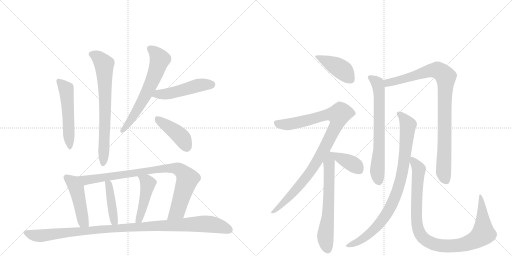
t = 0.00 s
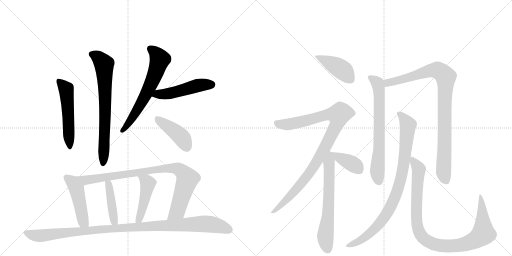
t = 2.87 s
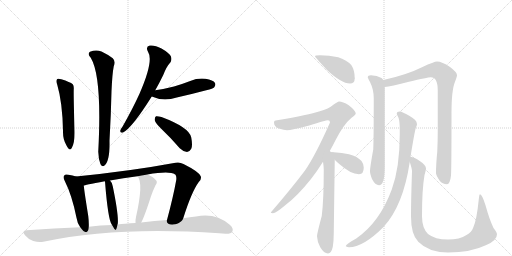
t = 5.73 s
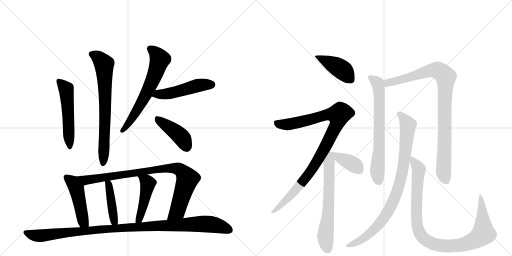
t = 8.60 s
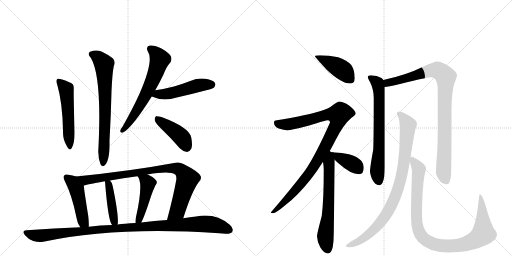
t = 11.46 s
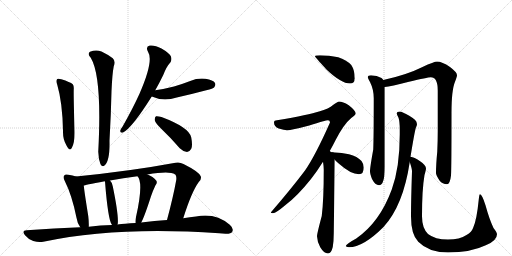
t = 14.33 s

The animated SVG that drew these frames (rendered in a browser with its animation timeline set to each time). Animation: 18 CSS @keyframes rules; one cycle of 14.33 s.

<svg version="1.1" viewBox="0 0 2048 1024" xmlns="http://www.w3.org/2000/svg">
  <g stroke="lightgray" stroke-dasharray="1,1" stroke-width="1" transform="scale(4, 4)">
    <line x1="0" y1="0" x2="256" y2="256"></line>
    <line x1="256" y1="0" x2="0" y2="256"></line>
    <line x1="128" y1="0" x2="128" y2="256"></line>
    <line x1="0" y1="128" x2="256" y2="128"></line>
    <line x1="256" y1="0" x2="512" y2="256"></line>
    <line x1="512" y1="0" x2="256" y2="256"></line>
    <line x1="384" y1="0" x2="384" y2="256"></line>
    <line x1="256" y1="128" x2="512" y2="128"></line>
  </g>
<g transform="scale(1, -1) translate(0, -850)">
   <style type="text/css">
    @keyframes keyframes0 {
      from {
       stroke: black;
       stroke-dashoffset: 530;
       stroke-width: 128;
       }
       63% {
       animation-timing-function: step-end;
       stroke: black;
       stroke-dashoffset: 0;
       stroke-width: 128;
       }
       to {
       stroke: black;
       stroke-width: 1024;
       }
       }
       #make-me-a-hanzi-animation-0 {
         animation: keyframes0 0.681315s both;
         animation-delay: 0.000000s;
         animation-timing-function: linear;
       }
    @keyframes keyframes1 {
      from {
       stroke: black;
       stroke-dashoffset: 716;
       stroke-width: 128;
       }
       70% {
       animation-timing-function: step-end;
       stroke: black;
       stroke-dashoffset: 0;
       stroke-width: 128;
       }
       to {
       stroke: black;
       stroke-width: 1024;
       }
       }
       #make-me-a-hanzi-animation-1 {
         animation: keyframes1 0.832682s both;
         animation-delay: 0.681315s;
         animation-timing-function: linear;
       }
    @keyframes keyframes2 {
      from {
       stroke: black;
       stroke-dashoffset: 637;
       stroke-width: 128;
       }
       67% {
       animation-timing-function: step-end;
       stroke: black;
       stroke-dashoffset: 0;
       stroke-width: 128;
       }
       to {
       stroke: black;
       stroke-width: 1024;
       }
       }
       #make-me-a-hanzi-animation-2 {
         animation: keyframes2 0.768392s both;
         animation-delay: 1.513997s;
         animation-timing-function: linear;
       }
    @keyframes keyframes3 {
      from {
       stroke: black;
       stroke-dashoffset: 492;
       stroke-width: 128;
       }
       62% {
       animation-timing-function: step-end;
       stroke: black;
       stroke-dashoffset: 0;
       stroke-width: 128;
       }
       to {
       stroke: black;
       stroke-width: 1024;
       }
       }
       #make-me-a-hanzi-animation-3 {
         animation: keyframes3 0.650391s both;
         animation-delay: 2.282389s;
         animation-timing-function: linear;
       }
    @keyframes keyframes4 {
      from {
       stroke: black;
       stroke-dashoffset: 426;
       stroke-width: 128;
       }
       58% {
       animation-timing-function: step-end;
       stroke: black;
       stroke-dashoffset: 0;
       stroke-width: 128;
       }
       to {
       stroke: black;
       stroke-width: 1024;
       }
       }
       #make-me-a-hanzi-animation-4 {
         animation: keyframes4 0.596680s both;
         animation-delay: 2.932780s;
         animation-timing-function: linear;
       }
    @keyframes keyframes5 {
      from {
       stroke: black;
       stroke-dashoffset: 472;
       stroke-width: 128;
       }
       61% {
       animation-timing-function: step-end;
       stroke: black;
       stroke-dashoffset: 0;
       stroke-width: 128;
       }
       to {
       stroke: black;
       stroke-width: 1024;
       }
       }
       #make-me-a-hanzi-animation-5 {
         animation: keyframes5 0.634115s both;
         animation-delay: 3.529460s;
         animation-timing-function: linear;
       }
    @keyframes keyframes6 {
      from {
       stroke: black;
       stroke-dashoffset: 897;
       stroke-width: 128;
       }
       74% {
       animation-timing-function: step-end;
       stroke: black;
       stroke-dashoffset: 0;
       stroke-width: 128;
       }
       to {
       stroke: black;
       stroke-width: 1024;
       }
       }
       #make-me-a-hanzi-animation-6 {
         animation: keyframes6 0.979980s both;
         animation-delay: 4.163574s;
         animation-timing-function: linear;
       }
    @keyframes keyframes7 {
      from {
       stroke: black;
       stroke-dashoffset: 420;
       stroke-width: 128;
       }
       58% {
       animation-timing-function: step-end;
       stroke: black;
       stroke-dashoffset: 0;
       stroke-width: 128;
       }
       to {
       stroke: black;
       stroke-width: 1024;
       }
       }
       #make-me-a-hanzi-animation-7 {
         animation: keyframes7 0.591797s both;
         animation-delay: 5.143555s;
         animation-timing-function: linear;
       }
    @keyframes keyframes8 {
      from {
       stroke: black;
       stroke-dashoffset: 461;
       stroke-width: 128;
       }
       60% {
       animation-timing-function: step-end;
       stroke: black;
       stroke-dashoffset: 0;
       stroke-width: 128;
       }
       to {
       stroke: black;
       stroke-width: 1024;
       }
       }
       #make-me-a-hanzi-animation-8 {
         animation: keyframes8 0.625163s both;
         animation-delay: 5.735352s;
         animation-timing-function: linear;
       }
    @keyframes keyframes9 {
      from {
       stroke: black;
       stroke-dashoffset: 1076;
       stroke-width: 128;
       }
       78% {
       animation-timing-function: step-end;
       stroke: black;
       stroke-dashoffset: 0;
       stroke-width: 128;
       }
       to {
       stroke: black;
       stroke-width: 1024;
       }
       }
       #make-me-a-hanzi-animation-9 {
         animation: keyframes9 1.125651s both;
         animation-delay: 6.360514s;
         animation-timing-function: linear;
       }
    @keyframes keyframes10 {
      from {
       stroke: black;
       stroke-dashoffset: 424;
       stroke-width: 128;
       }
       58% {
       animation-timing-function: step-end;
       stroke: black;
       stroke-dashoffset: 0;
       stroke-width: 128;
       }
       to {
       stroke: black;
       stroke-width: 1024;
       }
       }
       #make-me-a-hanzi-animation-10 {
         animation: keyframes10 0.595052s both;
         animation-delay: 7.486165s;
         animation-timing-function: linear;
       }
    @keyframes keyframes11 {
      from {
       stroke: black;
       stroke-dashoffset: 983;
       stroke-width: 128;
       }
       76% {
       animation-timing-function: step-end;
       stroke: black;
       stroke-dashoffset: 0;
       stroke-width: 128;
       }
       to {
       stroke: black;
       stroke-width: 1024;
       }
       }
       #make-me-a-hanzi-animation-11 {
         animation: keyframes11 1.049967s both;
         animation-delay: 8.081217s;
         animation-timing-function: linear;
       }
    @keyframes keyframes12 {
      from {
       stroke: black;
       stroke-dashoffset: 645;
       stroke-width: 128;
       }
       68% {
       animation-timing-function: step-end;
       stroke: black;
       stroke-dashoffset: 0;
       stroke-width: 128;
       }
       to {
       stroke: black;
       stroke-width: 1024;
       }
       }
       #make-me-a-hanzi-animation-12 {
         animation: keyframes12 0.774902s both;
         animation-delay: 9.131185s;
         animation-timing-function: linear;
       }
    @keyframes keyframes13 {
      from {
       stroke: black;
       stroke-dashoffset: 384;
       stroke-width: 128;
       }
       56% {
       animation-timing-function: step-end;
       stroke: black;
       stroke-dashoffset: 0;
       stroke-width: 128;
       }
       to {
       stroke: black;
       stroke-width: 1024;
       }
       }
       #make-me-a-hanzi-animation-13 {
         animation: keyframes13 0.562500s both;
         animation-delay: 9.906087s;
         animation-timing-function: linear;
       }
    @keyframes keyframes14 {
      from {
       stroke: black;
       stroke-dashoffset: 688;
       stroke-width: 128;
       }
       69% {
       animation-timing-function: step-end;
       stroke: black;
       stroke-dashoffset: 0;
       stroke-width: 128;
       }
       to {
       stroke: black;
       stroke-width: 1024;
       }
       }
       #make-me-a-hanzi-animation-14 {
         animation: keyframes14 0.809896s both;
         animation-delay: 10.468587s;
         animation-timing-function: linear;
       }
    @keyframes keyframes15 {
      from {
       stroke: black;
       stroke-dashoffset: 933;
       stroke-width: 128;
       }
       75% {
       animation-timing-function: step-end;
       stroke: black;
       stroke-dashoffset: 0;
       stroke-width: 128;
       }
       to {
       stroke: black;
       stroke-width: 1024;
       }
       }
       #make-me-a-hanzi-animation-15 {
         animation: keyframes15 1.009277s both;
         animation-delay: 11.278483s;
         animation-timing-function: linear;
       }
    @keyframes keyframes16 {
      from {
       stroke: black;
       stroke-dashoffset: 891;
       stroke-width: 128;
       }
       74% {
       animation-timing-function: step-end;
       stroke: black;
       stroke-dashoffset: 0;
       stroke-width: 128;
       }
       to {
       stroke: black;
       stroke-width: 1024;
       }
       }
       #make-me-a-hanzi-animation-16 {
         animation: keyframes16 0.975098s both;
         animation-delay: 12.287760s;
         animation-timing-function: linear;
       }
    @keyframes keyframes17 {
      from {
       stroke: black;
       stroke-dashoffset: 1004;
       stroke-width: 128;
       }
       77% {
       animation-timing-function: step-end;
       stroke: black;
       stroke-dashoffset: 0;
       stroke-width: 128;
       }
       to {
       stroke: black;
       stroke-width: 1024;
       }
       }
       #make-me-a-hanzi-animation-17 {
         animation: keyframes17 1.067057s both;
         animation-delay: 13.262858s;
         animation-timing-function: linear;
       }
</style>
<path d="M 229 511 Q 250 439 252 326 Q 251 292 266 268 Q 279 243 287 258 Q 300 280 298 331 Q 294 466 295 494 Q 296 507 291 513 Q 281 522 245 533 Q 233 537 229 534 Q 222 528 229 511 Z" fill="lightgray"></path> 
<path d="M 363 619 Q 409 543 393 243 Q 394 213 402 193 Q 409 181 418 188 Q 440 206 438 287 Q 444 392 446 485 Q 449 555 455 585 Q 464 604 451 617 Q 435 630 406 644 Q 384 653 360 643 Q 348 634 363 619 Z" fill="lightgray"></path> 
<path d="M 621 489 Q 637 517 653 550 Q 666 584 682 601 Q 689 613 683 626 Q 677 638 646 656 Q 618 671 599 668 Q 581 664 592 643 Q 616 607 558 475 Q 530 414 491 345 Q 482 333 481 327 Q 480 317 492 320 Q 528 338 607 464 L 621 489 Z" fill="lightgray"></path> 
<path d="M 607 464 Q 653 443 707 460 Q 765 473 825 489 Q 853 496 857 501 Q 864 510 860 518 Q 853 530 822 535 Q 791 539 761 526 Q 730 514 696 504 Q 662 495 621 489 C 591 485 579 476 607 464 Z" fill="lightgray"></path> 
<path d="M 646 334 Q 682 300 719 257 Q 732 244 748 242 Q 758 242 765 255 Q 771 268 765 300 Q 758 340 646 382 Q 631 386 624 385 Q 618 381 619 369 Q 622 357 646 334 Z" fill="lightgray"></path> 
<path d="M 304 144 Q 291 148 274 151 Q 261 155 257 148 Q 250 141 260 124 Q 288 69 306 -21 Q 309 -43 321 -59 C 338 -84 354 -87 355 -57 Q 356 -39 353 -14 Q 338 79 335 108 C 332 136 332 136 304 144 Z" fill="lightgray"></path> 
<path d="M 733 -23 Q 766 82 795 122 Q 807 132 803 145 Q 796 163 734 194 Q 718 203 702 199 Q 524 166 304 144 C 274 141 306 101 335 108 Q 335 109 419 125 L 440 128 Q 492 138 550 145 L 590 152 Q 677 167 700 153 Q 707 149 705 130 Q 693 63 668 -30 C 660 -59 724 -52 733 -23 Z" fill="lightgray"></path> 
<path d="M 470 -48 Q 470 -47 471 -45 Q 475 -11 451 105 Q 450 118 440 128 C 420 151 412 154 419 125 L 420 124 Q 432 -29 447 -48 L 448 -50 C 463 -76 464 -77 470 -48 Z" fill="lightgray"></path> 
<path d="M 565 -40 Q 578 -16 604 65 Q 610 84 622 109 Q 632 122 623 130 Q 613 143 590 152 C 562 164 532 169 550 145 Q 575 120 544 -18 Q 541 -31 542 -42 C 543 -72 552 -67 565 -40 Z" fill="lightgray"></path> 
<path d="M 321 -59 Q 218 -63 107 -71 Q 85 -72 100 -91 Q 113 -107 133 -114 Q 155 -121 173 -117 Q 467 -54 877 -83 Q 889 -83 902 -85 Q 923 -86 929 -77 Q 936 -64 919 -49 Q 862 0 784 -16 Q 760 -19 733 -23 L 668 -30 Q 619 -33 565 -40 L 542 -42 Q 521 -42 501 -45 Q 485 -46 470 -48 L 448 -50 Q 402 -51 355 -57 L 321 -59 Z" fill="lightgray"></path> 
<path d="M 1280 629 Q 1260 629 1260 625 Q 1260 622 1307 571 Q 1365 516 1400 516 Q 1419 516 1419 537 Q 1419 569 1405 590 Q 1385 611 1353 621 Q 1316 629 1280 629 Z" fill="lightgray"></path> 
<path d="M 1356 444 Q 1351 444 1332 430 Q 1317 415 1276 404 Q 1238 391 1108 369 Q 1096 369 1096 360 Q 1096 344 1115 336 Q 1137 329 1148 329 Q 1166 329 1237 348 Q 1303 369 1312 369 Q 1320 369 1320 360 Q 1261 227 1220 168 Q 1165 95 1083 0 Q 1083 -3 1092 -3 Q 1103 -3 1142 30 Q 1189 65 1244 134 Q 1269 166 1292 203 L 1319 246 Q 1331 267 1343 291 Q 1375 353 1405 378 Q 1423 392 1423 396 Q 1423 407 1395 429 Q 1371 444 1356 444 Z" fill="lightgray"></path> 
<path d="M 1292 203 Q 1295 184 1295 171 Q 1295 50 1287 -14 Q 1268 -85 1268 -95 Q 1269 -118 1281 -139 Q 1296 -164 1312 -164 Q 1325 -164 1331 -138 Q 1335 -113 1335 -84 L 1339 211 C 1339 240 1339 240 1325 241 Q 1323 243 1319 246 C 1300 269 1288 233 1292 203 Z" fill="lightgray"></path> 
<path d="M 1339 211 Q 1346 204 1356 195 Q 1403 153 1436 153 Q 1455 153 1455 180 Q 1455 194 1446 206 Q 1430 224 1396 233 Q 1368 240 1335 241 L 1325 241 C 1308 241 1318 232 1339 211 Z" fill="lightgray"></path> 
<path d="M 1484 549 Q 1471 549 1471 541 Q 1471 538 1480 522 Q 1495 492 1495 457 Q 1495 306 1493 252 Q 1480 180 1480 165 Q 1480 155 1488 134 Q 1501 109 1516 109 Q 1527 109 1532 124 Q 1539 141 1539 184 L 1539 502 L 1533 530 Q 1531 535 1526 538 Q 1508 548 1484 549 Z" fill="lightgray"></path> 
<path d="M 1539 502 Q 1562 504 1636 523 Q 1710 541 1723 541 Q 1751 541 1751 488 L 1751 326 Q 1751 288 1749 243 Q 1744 193 1744 157 Q 1744 150 1758 128 Q 1770 113 1788 113 Q 1800 113 1804 148 Q 1806 176 1806 399 Q 1806 489 1820 523 Q 1828 544 1828 549 Q 1828 561 1800 582 Q 1768 604 1748 604 Q 1737 604 1690 582 Q 1626 550 1533 530 C 1504 523 1509 497 1539 502 Z" fill="lightgray"></path> 
<path d="M 1599 404 Q 1587 404 1587 396 Q 1587 393 1594 379 Q 1599 365 1599 332 L 1599 312 Q 1599 179 1567 92 Q 1519 -39 1425 -104 Q 1383 -127 1383 -135 Q 1390 -139 1396 -139 Q 1453 -139 1534 -58 Q 1613 28 1639 202 L 1642 223 Q 1658 321 1663 338 Q 1668 348 1668 353 Q 1668 355 1667 356 L 1667 358 Q 1667 369 1637 387 Q 1609 403 1599 404 Z" fill="lightgray"></path> 
<path d="M 1639 202 Q 1648 175 1648 165 Q 1644 50 1644 -15 Q 1644 -88 1673 -117 Q 1715 -160 1792 -160 Q 1883 -160 1943 -131 Q 1988 -113 1988 -87 Q 1988 -80 1974 -62 Q 1957 -26 1942 29 Q 1928 73 1920 73 Q 1917 73 1915 52 Q 1907 -29 1893 -60 Q 1887 -78 1866 -90 Q 1839 -108 1792 -108 Q 1740 -108 1712 -86 Q 1688 -62 1688 -15 Q 1688 92 1698 150 Q 1704 171 1704 176 Q 1704 190 1679 206 Q 1657 221 1642 223 C 1632 227 1632 227 1639 202 Z" fill="lightgray"></path> 
      <clipPath id="make-me-a-hanzi-clip-0">
      <path d="M 229 511 Q 250 439 252 326 Q 251 292 266 268 Q 279 243 287 258 Q 300 280 298 331 Q 294 466 295 494 Q 296 507 291 513 Q 281 522 245 533 Q 233 537 229 534 Q 222 528 229 511 Z" fill="lightgray"></path>
      </clipPath>
      <path clip-path="url(#make-me-a-hanzi-clip-0)" d="M 234 527 L 265 492 L 277 265 " fill="none" id="make-me-a-hanzi-animation-0" stroke-dasharray="402 804" stroke-linecap="round"></path>

      <clipPath id="make-me-a-hanzi-clip-1">
      <path d="M 363 619 Q 409 543 393 243 Q 394 213 402 193 Q 409 181 418 188 Q 440 206 438 287 Q 444 392 446 485 Q 449 555 455 585 Q 464 604 451 617 Q 435 630 406 644 Q 384 653 360 643 Q 348 634 363 619 Z" fill="lightgray"></path>
      </clipPath>
      <path clip-path="url(#make-me-a-hanzi-clip-1)" d="M 369 632 L 393 620 L 417 587 L 421 405 L 412 195 " fill="none" id="make-me-a-hanzi-animation-1" stroke-dasharray="588 1176" stroke-linecap="round"></path>

      <clipPath id="make-me-a-hanzi-clip-2">
      <path d="M 621 489 Q 637 517 653 550 Q 666 584 682 601 Q 689 613 683 626 Q 677 638 646 656 Q 618 671 599 668 Q 581 664 592 643 Q 616 607 558 475 Q 530 414 491 345 Q 482 333 481 327 Q 480 317 492 320 Q 528 338 607 464 L 621 489 Z" fill="lightgray"></path>
      </clipPath>
      <path clip-path="url(#make-me-a-hanzi-clip-2)" d="M 601 654 L 619 642 L 639 612 L 627 570 L 560 427 L 489 328 " fill="none" id="make-me-a-hanzi-animation-2" stroke-dasharray="509 1018" stroke-linecap="round"></path>

      <clipPath id="make-me-a-hanzi-clip-3">
      <path d="M 607 464 Q 653 443 707 460 Q 765 473 825 489 Q 853 496 857 501 Q 864 510 860 518 Q 853 530 822 535 Q 791 539 761 526 Q 730 514 696 504 Q 662 495 621 489 C 591 485 579 476 607 464 Z" fill="lightgray"></path>
      </clipPath>
      <path clip-path="url(#make-me-a-hanzi-clip-3)" d="M 616 467 L 694 480 L 789 508 L 847 512 " fill="none" id="make-me-a-hanzi-animation-3" stroke-dasharray="364 728" stroke-linecap="round"></path>

      <clipPath id="make-me-a-hanzi-clip-4">
      <path d="M 646 334 Q 682 300 719 257 Q 732 244 748 242 Q 758 242 765 255 Q 771 268 765 300 Q 758 340 646 382 Q 631 386 624 385 Q 618 381 619 369 Q 622 357 646 334 Z" fill="lightgray"></path>
      </clipPath>
      <path clip-path="url(#make-me-a-hanzi-clip-4)" d="M 628 377 L 724 303 L 747 260 " fill="none" id="make-me-a-hanzi-animation-4" stroke-dasharray="298 596" stroke-linecap="round"></path>

      <clipPath id="make-me-a-hanzi-clip-5">
      <path d="M 304 144 Q 291 148 274 151 Q 261 155 257 148 Q 250 141 260 124 Q 288 69 306 -21 Q 309 -43 321 -59 C 338 -84 354 -87 355 -57 Q 356 -39 353 -14 Q 338 79 335 108 C 332 136 332 136 304 144 Z" fill="lightgray"></path>
      </clipPath>
      <path clip-path="url(#make-me-a-hanzi-clip-5)" d="M 267 140 L 290 121 L 305 96 L 333 -36 L 349 -51 " fill="none" id="make-me-a-hanzi-animation-5" stroke-dasharray="344 688" stroke-linecap="round"></path>

      <clipPath id="make-me-a-hanzi-clip-6">
      <path d="M 733 -23 Q 766 82 795 122 Q 807 132 803 145 Q 796 163 734 194 Q 718 203 702 199 Q 524 166 304 144 C 274 141 306 101 335 108 Q 335 109 419 125 L 440 128 Q 492 138 550 145 L 590 152 Q 677 167 700 153 Q 707 149 705 130 Q 693 63 668 -30 C 660 -59 724 -52 733 -23 Z" fill="lightgray"></path>
      </clipPath>
      <path clip-path="url(#make-me-a-hanzi-clip-6)" d="M 313 141 L 341 129 L 656 176 L 714 175 L 743 147 L 749 131 L 713 17 L 698 -5 L 674 -23 " fill="none" id="make-me-a-hanzi-animation-6" stroke-dasharray="769 1538" stroke-linecap="round"></path>

      <clipPath id="make-me-a-hanzi-clip-7">
      <path d="M 470 -48 Q 470 -47 471 -45 Q 475 -11 451 105 Q 450 118 440 128 C 420 151 412 154 419 125 L 420 124 Q 432 -29 447 -48 L 448 -50 C 463 -76 464 -77 470 -48 Z" fill="lightgray"></path>
      </clipPath>
      <path clip-path="url(#make-me-a-hanzi-clip-7)" d="M 436 117 L 454 -12 L 453 -46 " fill="none" id="make-me-a-hanzi-animation-7" stroke-dasharray="292 584" stroke-linecap="round"></path>

      <clipPath id="make-me-a-hanzi-clip-8">
      <path d="M 565 -40 Q 578 -16 604 65 Q 610 84 622 109 Q 632 122 623 130 Q 613 143 590 152 C 562 164 532 169 550 145 Q 575 120 544 -18 Q 541 -31 542 -42 C 543 -72 552 -67 565 -40 Z" fill="lightgray"></path>
      </clipPath>
      <path clip-path="url(#make-me-a-hanzi-clip-8)" d="M 557 146 L 592 113 L 573 26 L 558 -23 L 547 -36 " fill="none" id="make-me-a-hanzi-animation-8" stroke-dasharray="333 666" stroke-linecap="round"></path>

      <clipPath id="make-me-a-hanzi-clip-9">
      <path d="M 321 -59 Q 218 -63 107 -71 Q 85 -72 100 -91 Q 113 -107 133 -114 Q 155 -121 173 -117 Q 467 -54 877 -83 Q 889 -83 902 -85 Q 923 -86 929 -77 Q 936 -64 919 -49 Q 862 0 784 -16 Q 760 -19 733 -23 L 668 -30 Q 619 -33 565 -40 L 542 -42 Q 521 -42 501 -45 Q 485 -46 470 -48 L 448 -50 Q 402 -51 355 -57 L 321 -59 Z" fill="lightgray"></path>
      </clipPath>
      <path clip-path="url(#make-me-a-hanzi-clip-9)" d="M 104 -81 L 156 -93 L 395 -67 L 812 -45 L 861 -50 L 917 -69 " fill="none" id="make-me-a-hanzi-animation-9" stroke-dasharray="948 1896" stroke-linecap="round"></path>

      <clipPath id="make-me-a-hanzi-clip-10">
      <path d="M 1280 629 Q 1260 629 1260 625 Q 1260 622 1307 571 Q 1365 516 1400 516 Q 1419 516 1419 537 Q 1419 569 1405 590 Q 1385 611 1353 621 Q 1316 629 1280 629 Z" fill="lightgray"></path>
      </clipPath>
      <path clip-path="url(#make-me-a-hanzi-clip-10)" d="M 1263 625 L 1358 578 L 1402 534 " fill="none" id="make-me-a-hanzi-animation-10" stroke-dasharray="296 592" stroke-linecap="round"></path>

      <clipPath id="make-me-a-hanzi-clip-11">
      <path d="M 1356 444 Q 1351 444 1332 430 Q 1317 415 1276 404 Q 1238 391 1108 369 Q 1096 369 1096 360 Q 1096 344 1115 336 Q 1137 329 1148 329 Q 1166 329 1237 348 Q 1303 369 1312 369 Q 1320 369 1320 360 Q 1261 227 1220 168 Q 1165 95 1083 0 Q 1083 -3 1092 -3 Q 1103 -3 1142 30 Q 1189 65 1244 134 Q 1269 166 1292 203 L 1319 246 Q 1331 267 1343 291 Q 1375 353 1405 378 Q 1423 392 1423 396 Q 1423 407 1395 429 Q 1371 444 1356 444 Z" fill="lightgray"></path>
      </clipPath>
      <path clip-path="url(#make-me-a-hanzi-clip-11)" d="M 1108 356 L 1157 353 L 1311 392 L 1354 390 L 1350 361 L 1335 328 L 1256 184 L 1174 80 L 1127 30 L 1101 8 L 1090 6 " fill="none" id="make-me-a-hanzi-animation-11" stroke-dasharray="855 1710" stroke-linecap="round"></path>

      <clipPath id="make-me-a-hanzi-clip-12">
      <path d="M 1292 203 Q 1295 184 1295 171 Q 1295 50 1287 -14 Q 1268 -85 1268 -95 Q 1269 -118 1281 -139 Q 1296 -164 1312 -164 Q 1325 -164 1331 -138 Q 1335 -113 1335 -84 L 1339 211 C 1339 240 1339 240 1325 241 Q 1323 243 1319 246 C 1300 269 1288 233 1292 203 Z" fill="lightgray"></path>
      </clipPath>
      <path clip-path="url(#make-me-a-hanzi-clip-12)" d="M 1318 239 L 1315 33 L 1301 -99 L 1311 -148 " fill="none" id="make-me-a-hanzi-animation-12" stroke-dasharray="517 1034" stroke-linecap="round"></path>

      <clipPath id="make-me-a-hanzi-clip-13">
      <path d="M 1339 211 Q 1346 204 1356 195 Q 1403 153 1436 153 Q 1455 153 1455 180 Q 1455 194 1446 206 Q 1430 224 1396 233 Q 1368 240 1335 241 L 1325 241 C 1308 241 1318 232 1339 211 Z" fill="lightgray"></path>
      </clipPath>
      <path clip-path="url(#make-me-a-hanzi-clip-13)" d="M 1330 237 L 1424 186 L 1437 169 " fill="none" id="make-me-a-hanzi-animation-13" stroke-dasharray="256 512" stroke-linecap="round"></path>

      <clipPath id="make-me-a-hanzi-clip-14">
      <path d="M 1484 549 Q 1471 549 1471 541 Q 1471 538 1480 522 Q 1495 492 1495 457 Q 1495 306 1493 252 Q 1480 180 1480 165 Q 1480 155 1488 134 Q 1501 109 1516 109 Q 1527 109 1532 124 Q 1539 141 1539 184 L 1539 502 L 1533 530 Q 1531 535 1526 538 Q 1508 548 1484 549 Z" fill="lightgray"></path>
      </clipPath>
      <path clip-path="url(#make-me-a-hanzi-clip-14)" d="M 1480 541 L 1510 518 L 1517 478 L 1517 256 L 1509 164 L 1515 125 " fill="none" id="make-me-a-hanzi-animation-14" stroke-dasharray="560 1120" stroke-linecap="round"></path>

      <clipPath id="make-me-a-hanzi-clip-15">
      <path d="M 1539 502 Q 1562 504 1636 523 Q 1710 541 1723 541 Q 1751 541 1751 488 L 1751 326 Q 1751 288 1749 243 Q 1744 193 1744 157 Q 1744 150 1758 128 Q 1770 113 1788 113 Q 1800 113 1804 148 Q 1806 176 1806 399 Q 1806 489 1820 523 Q 1828 544 1828 549 Q 1828 561 1800 582 Q 1768 604 1748 604 Q 1737 604 1690 582 Q 1626 550 1533 530 C 1504 523 1509 497 1539 502 Z" fill="lightgray"></path>
      </clipPath>
      <path clip-path="url(#make-me-a-hanzi-clip-15)" d="M 1542 510 L 1551 519 L 1730 569 L 1754 568 L 1783 543 L 1774 161 L 1784 128 " fill="none" id="make-me-a-hanzi-animation-15" stroke-dasharray="805 1610" stroke-linecap="round"></path>

      <clipPath id="make-me-a-hanzi-clip-16">
      <path d="M 1599 404 Q 1587 404 1587 396 Q 1587 393 1594 379 Q 1599 365 1599 332 L 1599 312 Q 1599 179 1567 92 Q 1519 -39 1425 -104 Q 1383 -127 1383 -135 Q 1390 -139 1396 -139 Q 1453 -139 1534 -58 Q 1613 28 1639 202 L 1642 223 Q 1658 321 1663 338 Q 1668 348 1668 353 Q 1668 355 1667 356 L 1667 358 Q 1667 369 1637 387 Q 1609 403 1599 404 Z" fill="lightgray"></path>
      </clipPath>
      <path clip-path="url(#make-me-a-hanzi-clip-16)" d="M 1596 396 L 1632 350 L 1609 160 L 1582 65 L 1551 2 L 1513 -51 L 1463 -97 L 1390 -136 " fill="none" id="make-me-a-hanzi-animation-16" stroke-dasharray="763 1526" stroke-linecap="round"></path>

      <clipPath id="make-me-a-hanzi-clip-17">
      <path d="M 1639 202 Q 1648 175 1648 165 Q 1644 50 1644 -15 Q 1644 -88 1673 -117 Q 1715 -160 1792 -160 Q 1883 -160 1943 -131 Q 1988 -113 1988 -87 Q 1988 -80 1974 -62 Q 1957 -26 1942 29 Q 1928 73 1920 73 Q 1917 73 1915 52 Q 1907 -29 1893 -60 Q 1887 -78 1866 -90 Q 1839 -108 1792 -108 Q 1740 -108 1712 -86 Q 1688 -62 1688 -15 Q 1688 92 1698 150 Q 1704 171 1704 176 Q 1704 190 1679 206 Q 1657 221 1642 223 C 1632 227 1632 227 1639 202 Z" fill="lightgray"></path>
      </clipPath>
      <path clip-path="url(#make-me-a-hanzi-clip-17)" d="M 1646 217 L 1675 172 L 1666 40 L 1670 -57 L 1683 -90 L 1726 -123 L 1767 -133 L 1833 -132 L 1889 -116 L 1933 -85 L 1928 35 L 1921 69 " fill="none" id="make-me-a-hanzi-animation-17" stroke-dasharray="876 1752" stroke-linecap="round"></path>

</g>
</svg>
